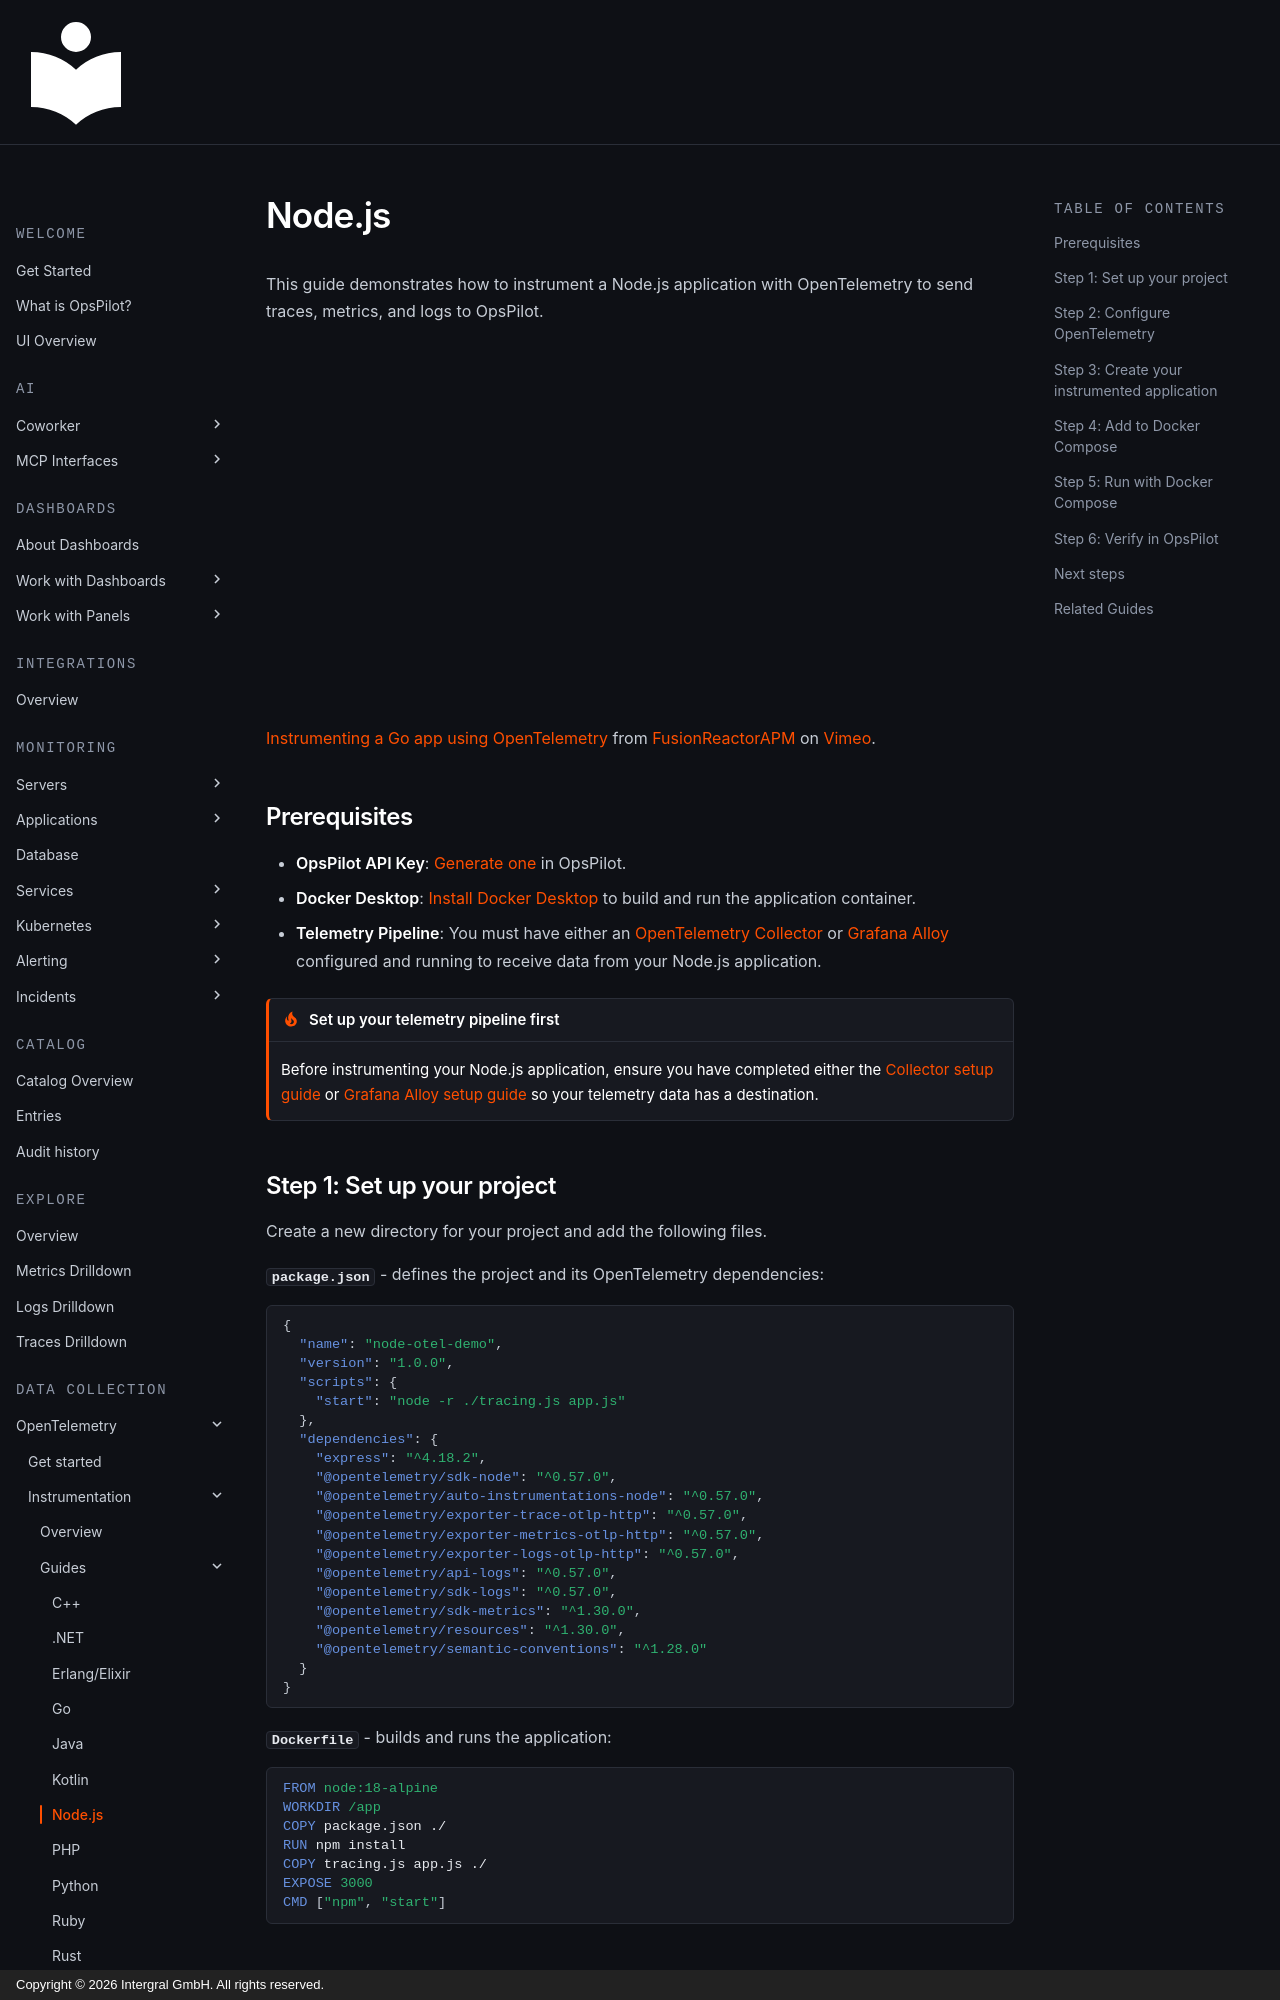

repository: intergral/opspilot-docs · page: Monitor-your-data/OpenTelemetry/Instrumentation/node/index.html · generator: mkdocs · copyright: Copyright © 2026 Intergral GmbH. All rights reserved.

# Node.js

This guide demonstrates how to instrument a Node.js application with OpenTelemetry to send traces, metrics, and logs to OpsPilot.

<iframe src="https://player.vimeo.com/video/816527416?h=34c72de814" width="640" height="360" frameborder="0" allow="autoplay; fullscreen; picture-in-picture" allowfullscreen></iframe>
<p><a href="https://vimeo.com/816527416">Instrumenting a Go app using OpenTelemetry</a> from <a href="https://vimeo.com/user109619720">FusionReactorAPM</a> on <a href="https://vimeo.com">Vimeo</a>.</p>

## Prerequisites

* **OpsPilot API Key**: [Generate one](https://app.opspilot.com/organization/api-keys) in OpsPilot.
* **Docker Desktop**: [Install Docker Desktop](https://www.docker.com/products/docker-desktop/) to build and run the application container.
* **Telemetry Pipeline**: You must have either an [OpenTelemetry Collector](/Monitor-your-data/OpenTelemetry/Shipping/Collector/) or [Grafana Alloy](/Monitor-your-data/OpenTelemetry/Shipping/Grafana-agent/) configured and running to receive data from your Node.js application.

!!! tip "Set up your telemetry pipeline first"
    Before instrumenting your Node.js application, ensure you have completed either the [Collector setup guide](/Monitor-your-data/OpenTelemetry/Shipping/Collector/) or [Grafana Alloy setup guide](/Monitor-your-data/OpenTelemetry/Shipping/Grafana-agent/) so your telemetry data has a destination.

## Step 1: Set up your project

Create a new directory for your project and add the following files.

**`package.json`** - defines the project and its OpenTelemetry dependencies:

```json
{
  "name": "node-otel-demo",
  "version": "1.0.0",
  "scripts": {
    "start": "node -r ./tracing.js app.js"
  },
  "dependencies": {
    "express": "^4.18.2",
    "@opentelemetry/sdk-node": "^0.57.0",
    "@opentelemetry/auto-instrumentations-node": "^0.57.0",
    "@opentelemetry/exporter-trace-otlp-http": "^0.57.0",
    "@opentelemetry/exporter-metrics-otlp-http": "^0.57.0",
    "@opentelemetry/exporter-logs-otlp-http": "^0.57.0",
    "@opentelemetry/api-logs": "^0.57.0",
    "@opentelemetry/sdk-logs": "^0.57.0",
    "@opentelemetry/sdk-metrics": "^1.30.0",
    "@opentelemetry/resources": "^1.30.0",
    "@opentelemetry/semantic-conventions": "^1.28.0"
  }
}
```

**`Dockerfile`** - builds and runs the application:

```dockerfile
FROM node:18-alpine
WORKDIR /app
COPY package.json ./
RUN npm install
COPY tracing.js app.js ./
EXPOSE 3000
CMD ["npm", "start"]
```
